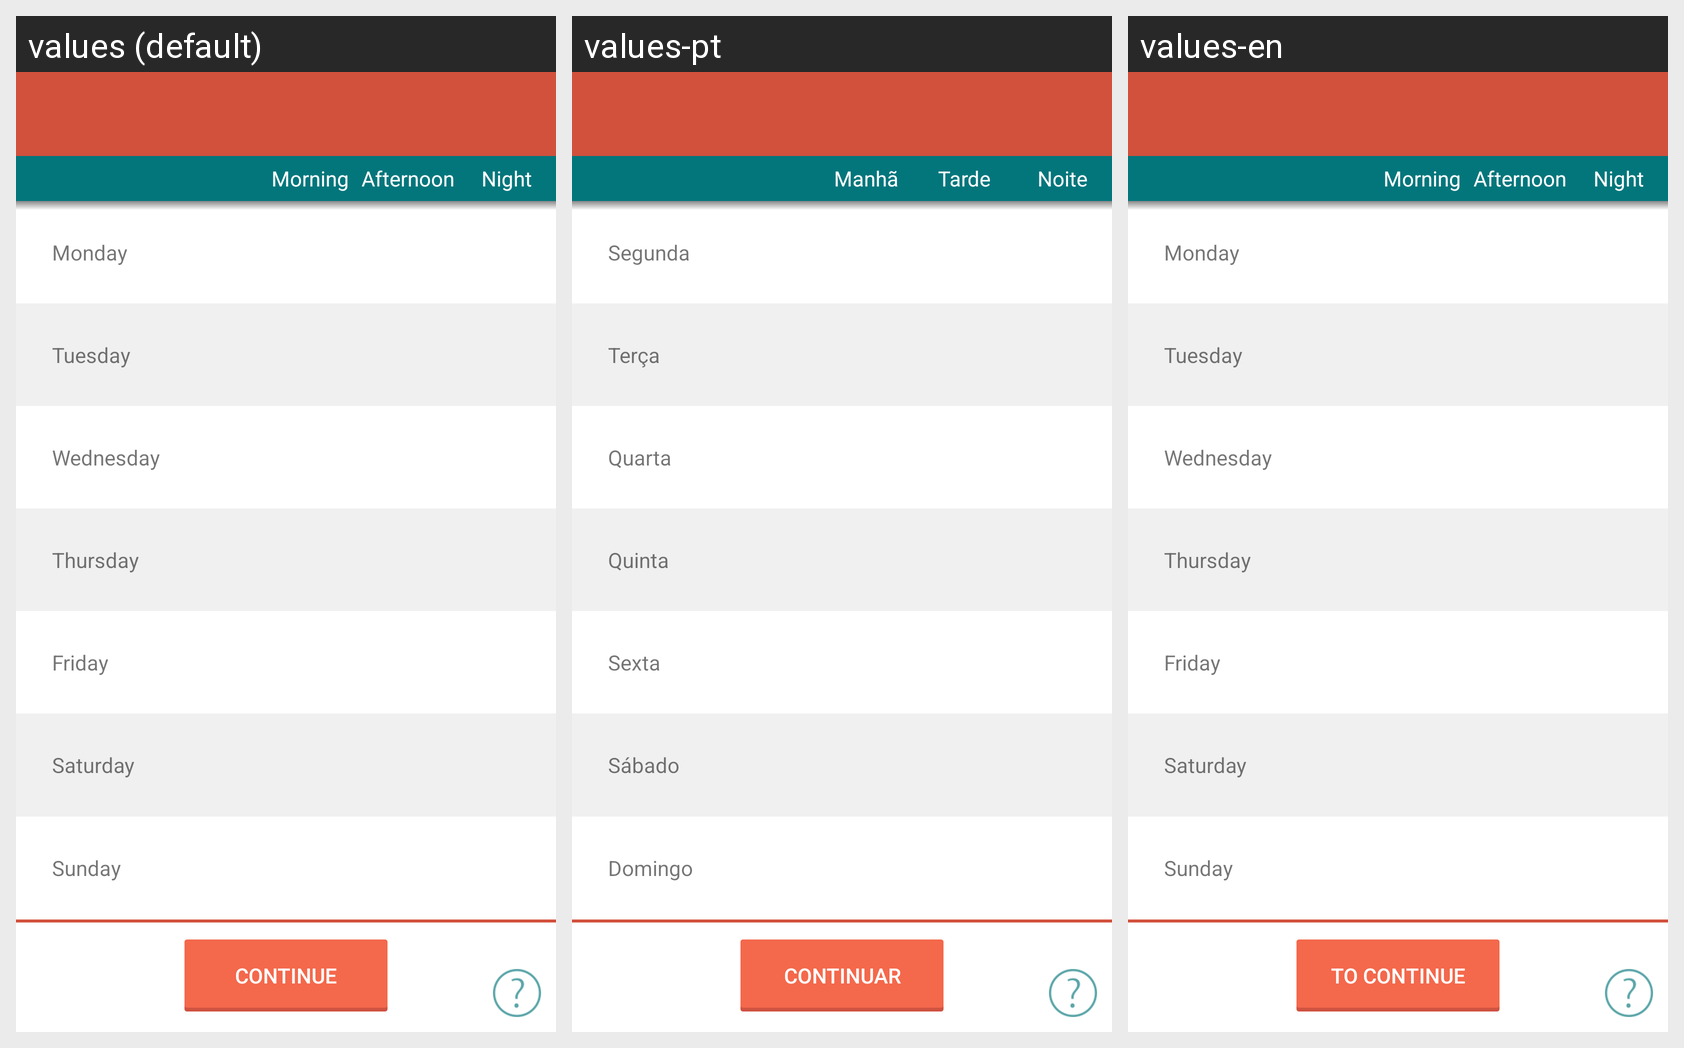

Locale-by-locale string values for the Android screen shown in this grid:
Android screen res/layout/activity_custom_availability.xml rendered under 3 locales, left to right: values (default), values-pt, values-en. Device: Nexus 5 (rendered at 1080×1920; each locale shown at half size, 540×960, under a caption strip naming it); theme AppTheme.
Strings drawn on this screen, with the default value and each locale's value (text and hints the layout hard-codes, and strings that could not be matched under every locale, appear in the picture but are not listed):

continue_label
  values: Continue
  values-pt: Continuar
  values-en: To continue

morning
  values: Morning
  values-pt: Manhã
  values-en: Morning

afternoon
  values: Afternoon
  values-pt: Tarde
  values-en: Afternoon

night
  values: Night
  values-pt: Noite
  values-en: Night

monday
  values: Monday
  values-pt: Segunda
  values-en: Monday

tuesday
  values: Tuesday
  values-pt: Terça
  values-en: Tuesday

wednesday
  values: Wednesday
  values-pt: Quarta
  values-en: Wednesday

thursday
  values: Thursday
  values-pt: Quinta
  values-en: Thursday

friday
  values: Friday
  values-pt: Sexta
  values-en: Friday

saturday
  values: Saturday
  values-pt: Sábado
  values-en: Saturday

sunday
  values: Sunday
  values-pt: Domingo
  values-en: Sunday
